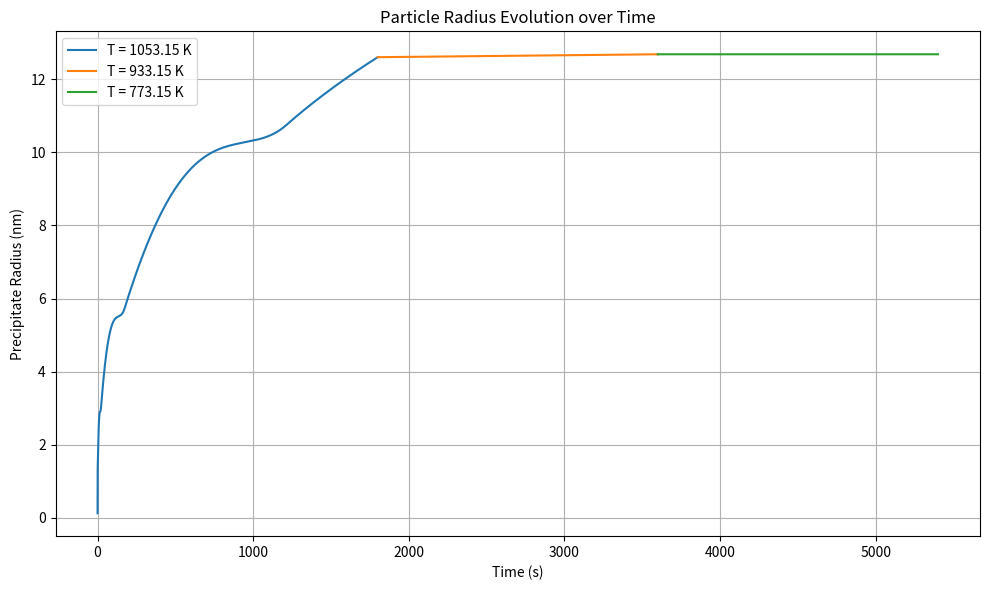

The matplotlib source for this figure:
"""
Attempting to model the change in radius of copper precipitates in TRIP steel from the following paper:
https://www.sciencedirect.com/science/article/pii/S0261306914004361

Then comparing and fitting the following strengthening models to compare the gain in strength between sample B&C:
Orowan
Ashby-Orowan
Jackson-Reed
Russel-Brown
"""

import numpy as np
import matplotlib.pyplot as plt
from scipy.integrate import solve_ivp

R = 8.314  # Gas constant in J/(mol*K)
pi = np.pi
interfacial_energy = [0.61, 0.556, 0.52]
diffusion_coefficient = [2.6e-16, 4e-18, 2e-21]
T = [780 + 273.15, 660 + 273.15, 500 + 273.15]  # in K

#a = 348.79e-9

k_b = 1.380649e-23

wt_cu = 1.04 / 100
fe_density = 7800
mol_mass_cu = 63.546 * 1e-3
cu_density = 8940
mol_vol_cu = mol_mass_cu / cu_density
mol_vol_fe = 7.09e-6




solubility = 1514

def radius(t,r1):
    term1 = 8*interfacial_energy[0]*(mol_vol_cu**2)*diffusion_coefficient[0]*solubility* np.exp(  (2*interfacial_energy[0]* 1.182e-29) /  (r1*k_b*T[0])  )   
    term2 = 9*R*T[0]
    numerator = term1/term2
    
    term3 = 3*(r1**2)
    
    term4 = (8*interfacial_energy[0]*(mol_vol_cu**2)*diffusion_coefficient[0]*t)/(9*R*T[0])
    term5 = solubility
    term6 = (2*interfacial_energy[0]*1.182e-29*np.exp((2*interfacial_energy[0]*1.182e-29)/(k_b*T[0]*r1)) )/(k_b*T[0]*(r1**2))
    
    denominator = term3+term4*term5*term6
    
    return numerator/denominator

# Initial condition
y0 = [0.128e-9]

# Time span (start and end times)
t_span = (0, 30*60)

# Time points where solution is to be computed
t_eval = np.linspace(t_span[0], t_span[1], 100000)

# Solve the IVP using solve_ivp with the 'RK45' method
sol1 = solve_ivp(radius, t_span, y0, method='RK45', t_eval=t_eval)

r1 = sol1.y[0]
t1 = np.linspace(0,30*60,100000)





solubility = 1514

def radius2(t,r2):
    term1 = 8*interfacial_energy[1]*(mol_vol_cu**2)*diffusion_coefficient[1]*solubility* np.exp(  (2*interfacial_energy[1]* 1.182e-29) /  (r2*k_b*T[1])  )   
    term2 = 9*R*T[1]
    numerator = term1/term2
    
    term3 = 3*(r2**2)
    
    term4 = (8*interfacial_energy[1]*(mol_vol_cu**2)*diffusion_coefficient[1]*t)/(9*R*T[1])
    term5 = solubility
    term6 = (2*interfacial_energy[1]*1.182e-29*np.exp((2*interfacial_energy[1]*1.182e-29)/(k_b*T[1]*r2)) )/(k_b*T[1]*(r2**2))
    
    denominator = term3+term4*term5*term6
    
    return numerator/denominator

# Initial condition
y0 = [r1[-1]]

# Time span (start and end times)
t_span = (0, 30*60)

# Time points where solution is to be computed
t_eval = np.linspace(t_span[0], t_span[1], 100000)

# Solve the IVP using solve_ivp with the 'RK45' method
sol3 = solve_ivp(radius2, t_span, y0, method='RK45', t_eval=t_eval)

r2 = sol3.y[0]
t2 = np.linspace(30*60,60*60,100000)





solubility = 1514

def radius3(t,r3):
    term1 = 8*interfacial_energy[2]*(mol_vol_cu**2)*diffusion_coefficient[2]*solubility* np.exp(  (2*interfacial_energy[2]* 1.182e-29) /  (r3*k_b*T[2])  )   
    term2 = 9*R*T[2]
    numerator = term1/term2
    
    term3 = 3*(r3**2)
    
    term4 = (8*interfacial_energy[2]*(mol_vol_cu**2)*diffusion_coefficient[2]*t)/(9*R*T[2])
    term5 = solubility
    term6 = (2*interfacial_energy[2]*1.182e-29*np.exp((2*interfacial_energy[2]*1.182e-29)/(k_b*T[2]*r3)) )/(k_b*T[2]*(r3**2))
    
    denominator = term3+term4*term5*term6
    
    return numerator/denominator

# Initial condition
y0 = [r2[-1]]

# Time span (start and end times)
t_span = (0, 30*60)

# Time points where solution is to be computed
t_eval = np.linspace(t_span[0], t_span[1], 100000)

# Solve the IVP using solve_ivp with the 'RK45' method
sol3 = solve_ivp(radius3, t_span, y0, method='RK45', t_eval=t_eval)

r3 = sol3.y[0]
t3 = np.linspace(60*60,90*60,100000)


plt.figure(figsize=(10, 6))
plt.plot(t1, r1 * 1e9, label='T = {} K'.format(T[0]))
plt.plot(t2, r2 * 1e9, label='T = {} K'.format(T[1]))
plt.plot(t3, r3 * 1e9, label='T = {} K'.format(T[2]))
plt.xlabel('Time (s)')
plt.ylabel('Precipitate Radius (nm)')
plt.title('Particle Radius Evolution over Time')
plt.legend()
plt.grid(True)
plt.tight_layout()
plt.show()

"""
OROWAN MODEL 
- Source: https://www.sciencedirect.com/science/article/pii/S0927025614002572
- Fitted the inputs to match the target value of 78MPa for tensile strength
- Target: 78MPa
"""
#vol_frac = 9.11e-3
vol_frac = 0.012293
#shear stress orowan:
J = 0.8 #assume 0.8 for now (can be used as a fitting parameter, meant to be betwee 0.8 and 1)
G = 48300e6
b = 0.255e-9
nu = 0.25 #can again be used as a fiting parameter (between 0.25 and 0.33)
Ls = r3[-1]*(np.sqrt(((2*pi)/(3*vol_frac))))

gain_tensile_strength_orowan = (((G*b)/Ls) * J * 2)*10**-6
print("Orowan", gain_tensile_strength_orowan) 



"""
ASHBY-OROWAN MODEL 
- Source: https://www.sciencedirect.com/science/article/pii/S0927025614002572
- Fitted the inputs to match the target value of 78MPa for tensile strength
- Target: 78MPa
- Assumed Tensile Strength = 2 * Shear Strength (generally true, but the Taylor Factor for polycrystalline materials is 3)
"""

#vol_frac = 9.11e-3
vol_frac = 0.012293
#shear stress orowan:
J = 0.8 #assume 0.8 for now (can be used as a fitting parameter, meant to be betwee 0.8 and 1)
G = 48300e6
b = 0.255e-9
nu = 0.25 #can again be used as a fiting parameter (between 0.25 and 0.33)
Ls = r3[-1]*(np.sqrt(((2*pi)/(3*vol_frac))))
rs = r3[-1]
ri = 4*b #meant to be between b and 4b 

gain_tensile_strength_Ashby_Orowan = (2*((J*G*b)/(2*pi*np.sqrt(1-nu)*Ls))*np.log(2*rs/ri) ) *10**-6
print("Ashby-Orowan", gain_tensile_strength_Ashby_Orowan)







"""
JACKSON-REED MODEL 
- Source: https://www.sciencedirect.com/science/article/pii/S2589152920300995
- Fitted the inputs to match the target value of 78MPa for tensile strength
- Target: 78MPa
- Assumed Tensile Strength = 2 * Shear Strength (generally true, but the Taylor Factor for polycrystalline materials is 3)
"""

#vol_frac = 9.11e-3
vol_frac = 0.012293
#shear stress orowan:
J = 0.8 #assume 0.8 for now (can be used as a fitting parameter, meant to be betwee 0.8 and 1)
G = 48300e6
b = 0.255e-9
M = 2
gain_tensile_strength_Jackson_Reed = (((M*G*b)/(r3[-1]))*np.sqrt((1.5*vol_frac)) * ((J)/(pi**(3/2))) * np.sqrt(((2*pi*interfacial_energy[2]*r3[-1])/(J*G*b*b))-1))*10**-6
print("Jackson-Reed", gain_tensile_strength_Jackson_Reed)



"""
Russel-Brown Model 
- Source: https://www.mdpi.com/2075-4701/10/10/1350
- For Yield Stress
- Target: 15MPa
"""

vol_frac = 0.012293
G = 48300e6
b = 0.255e-9
L = (1.77*r3[-1])/(np.sqrt(vol_frac))

gain_tensile_strength_Russel_Brown = ((0.8*G*b)/(L))*(np.sqrt(1-(0.6**2)))*10**-6
print("Russel-Brown", gain_tensile_strength_Russel_Brown)
